Run: headless pygame with SDL's dummy video driver; simulated clock (each Clock.tick advances the game by its frame time, no real sleeping); random seed 0; keys injected as events and as key.get_pressed() state; no mouse input.
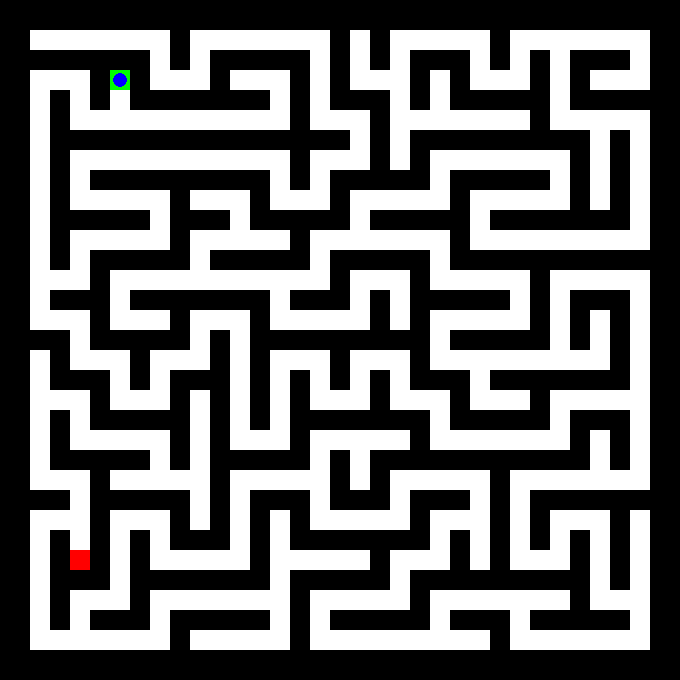
Frame 1 of 4 · flips 1–60 · no input
Frame 2 of 4 · flips 61–180 · tapped SPACE, RETURN · held RIGHT (→), D · screen unchanged from frame 1, image omitted
Frame 3 of 4 · flips 181–300 · held DOWN (↓), S · screen unchanged from frame 2, image omitted
Frame 4 of 4 · flips 301–420 · held LEFT (←), A, UP (↑), W · screen unchanged from frame 3, image omitted

The pygame program that drew these frames:

# Nyala Group MindMaze
# Chief Programmer - Lucas Ramage
# General Programmer - Michael Galloway

import pygame
import random

# Define constants
CELL_SIZE = 20
MARGIN = 10
WALL_COLOR = (0, 0, 0)
PATH_COLOR = (255, 255, 255)
START_COLOR = (0, 255, 0)
END_COLOR = (255, 0, 0)
MOVE_AMOUNT = 0.1


class Maze:
    # A class to handle all of the maze generation
    def __init__(self, size):
        # Initialize based on the size parameter, making a square grid
        self.size = size
        self.grid = [[0 for _ in range(size * 2 + 1)] for _ in range(size * 2 + 1)]
        self.visited = [[False for _ in range(size)] for _ in range(size)]
        self.stack = []

    def in_bounds(self, x, y):
        # Make sure the generation algorithm does not go out of bounds
        return 0 <= x < self.size and 0 <= y < self.size

    def get_neighbors(self, x, y):
        # A function to get the neighbor cells for a given cell
        neighbors = []
        directions = [(0, 1), (1, 0), (0, -1), (-1, 0)]
        random.shuffle(
            directions
        )  # Shuffles the directions to increase the randomness of the maze
        for dx, dy in directions:
            nx, ny = x + dx, y + dy
            if self.in_bounds(nx, ny) and not self.visited[ny][nx]:
                neighbors.append((nx, ny))
        return neighbors

    def find_dead_ends(self):
        # A function to find dead ends within the maze by checking that only one neighbor for a checked cell is marked as a path
        dead_ends = []
        for y in range(1, self.size * 2, 2):
            for x in range(1, self.size * 2, 2):
                if self.grid[y][x] == 1:
                    neighbors = sum(
                        1
                        for dx, dy in [(0, 1), (1, 0), (0, -1), (-1, 0)]
                        if self.grid[y + dy][x + dx] == 1
                    )
                    if neighbors == 1:
                        dead_ends.append((x, y))
        return dead_ends

    def carve_path(self, x1, y1, x2, y2):
        # A function to carve a path, setting a given point as a path and setting the cell between the given point and the second point as a path
        gx1, gy1 = x1 * 2 + 1, y1 * 2 + 1
        gx2, gy2 = x2 * 2 + 1, y2 * 2 + 1
        self.grid[(gy1 + gy2) // 2][(gx1 + gx2) // 2] = 1
        self.grid[gy2][gx2] = 1

    def generate(self):
        # A function that handles the maze generation
        start_x, start_y = 0, 0  # Start at top-left corner
        self.grid[start_x * 2 + 1][
            start_y * 2 + 1
        ] = 1  # Sets the top left corner as a path
        self.visited[start_y][start_x] = True  # Marks the top left corner as visited
        self.stack.append((start_x, start_y))  # Appends the start cell to the stack

        while self.stack:
            x, y = self.stack[-1]  # Select the first item in the stack (Or the last)
            neighbors = self.get_neighbors(
                x, y
            )  # Get all the neighbors of the selected cell
            if neighbors:
                nx, ny = random.choice(neighbors)  # Choose a random neighbor
                self.carve_path(
                    x, y, nx, ny
                )  # Carve a path between the selected cell and the selected neighbor
                self.visited[ny][nx] = True  # Mark the neighbor as visited
                self.stack.append((nx, ny))  # Append the neighbor to the stack
            else:
                self.stack.pop()  # Pop the last item from the stack if there are no remaining unvisited neighbors

        # Assign start and end points after generating the maze
        dead_ends = self.find_dead_ends()  # Get all of the dead ends within the maze
        if dead_ends:
            self.start = dead_ends[random.randint(0, (len(dead_ends) // 10))]
            self.end = dead_ends[random.randint(-((len(dead_ends) // 4)), -1)]
        else:
            self.start = (1, 1)
            self.end = (self.size * 2 - 1, self.size * 2 - 1)


class Object:
    def Delete(self):
        del self


class Wall(Object):
    def __init__(self, leftWall, topWall, width, height):
        self.box = pygame.Rect(leftWall, topWall, width, height)
        self.color = WALL_COLOR

    def Draw(self, screen):
        pygame.draw.rect(screen, self.color, self.box)


class Player(Object):
    def __init__(self, startX, startY, screen):
        self.x = startX
        self.y = startY
        self.width = CELL_SIZE * 0.75
        self.rad = self.width / 2
        self.color = (0, 0, 255)
        self.screen = screen

        self.box = pygame.Rect(
            (self.x - self.rad), (self.y - self.rad), self.width, self.width
        )

    def Update(self, x, y):
        self.x = x
        self.y = y
        self.box.update(
            (self.x - self.rad), (self.y - self.rad), self.width, self.width
        )
        self.Draw()

    def Move(self, xChange, yChange):
        self.x += xChange
        self.y += yChange
        self.box.update(
            (self.x - self.rad), (self.y - self.rad), self.width, self.width
        )
        for wall in walls:
            if wall.box.colliderect(self.box):
                self.x -= xChange
                self.y -= yChange
                self.box.update(
                    (self.x - self.rad), (self.y - self.rad), self.width, self.width
                )
        self.Draw()

    def Draw(self):
        pygame.draw.circle(self.screen, self.color, (self.x, self.y), self.rad)


# Pygame rendering function
def draw_maze(screen, maze):
    expanded_size = maze.size * 2 + 1
    for y in range(expanded_size):
        for x in range(expanded_size):
            color = PATH_COLOR if maze.grid[y][x] == 1 else WALL_COLOR
            rect = pygame.Rect(
                x * CELL_SIZE + MARGIN, y * CELL_SIZE + MARGIN, CELL_SIZE, CELL_SIZE
            )
            pygame.draw.rect(screen, color, rect)

    start_x, start_y = maze.start
    end_x, end_y = maze.end
    pygame.draw.rect(
        screen,
        START_COLOR,
        pygame.Rect(
            start_x * CELL_SIZE + MARGIN,
            start_y * CELL_SIZE + MARGIN,
            CELL_SIZE,
            CELL_SIZE,
        ),
    )
    pygame.draw.rect(
        screen,
        END_COLOR,
        pygame.Rect(
            end_x * CELL_SIZE + MARGIN, end_y * CELL_SIZE + MARGIN, CELL_SIZE, CELL_SIZE
        ),
    )


def drawWalls(screen, maze):
    expanded_size = maze.size * 2 + 1
    for y in range(expanded_size):
        for x in range(expanded_size):
            if maze.grid[y][x] == 0:
                wall = Wall(
                    x * CELL_SIZE + MARGIN, y * CELL_SIZE + MARGIN, CELL_SIZE, CELL_SIZE
                )
                walls.append(wall)
                wall.Draw(screen)


# Pygame setup
def main():
    grid_size = 16  # Default grid size
    maze = Maze(grid_size)
    maze.generate()
    expanded_size = grid_size * 2 + 1
    screen_size = (
        expanded_size * CELL_SIZE + 2 * MARGIN,
        expanded_size * CELL_SIZE + 2 * MARGIN,
    )

    pygame.init()
    global objectList
    objectList = list()
    global walls
    walls = list()
    screen = pygame.display.set_mode(screen_size)
    pygame.display.set_caption("Maze Generator")
    clock = pygame.time.Clock()
    pygame.key.set_repeat(True)

    global PlayerController
    PlayerController = Player(0, 0, screen)
    screen.fill(WALL_COLOR)
    draw_maze(screen, maze)
    drawWalls(screen, maze)
    start_x, start_y = maze.start
    PlayerController.Update(
        ((start_x + 0.5) * CELL_SIZE + MARGIN), ((start_y + 0.5) * CELL_SIZE + MARGIN)
    )

    running = True
    while running:
        for event in pygame.event.get():
            if event.type == pygame.QUIT:
                running = False
            elif event.type == pygame.KEYUP and event.key == pygame.K_z:
                for obj in objectList:
                    obj.Delete()
                for wall in walls:
                    wall.Delete()
                maze = Maze(grid_size)
                maze.generate()
                PlayerController.Update(
                    ((start_x + 0.5) * CELL_SIZE + MARGIN),
                    ((start_y + 0.5) * CELL_SIZE + MARGIN),
                )
            elif event.type == pygame.KEYDOWN:
                if event.key == pygame.K_w:
                    # minus Y
                    PlayerController.Move(0, -MOVE_AMOUNT)
                    pygame.display.flip()
                    PlayerController.Move(0, -MOVE_AMOUNT)
                    pygame.display.flip()
                if event.key == pygame.K_a:
                    # minus X
                    PlayerController.Move(-MOVE_AMOUNT, 0)
                    pygame.display.flip()
                    PlayerController.Move(-MOVE_AMOUNT, 0)
                    pygame.display.flip()
                if event.key == pygame.K_s:
                    # plus Y
                    PlayerController.Move(0, MOVE_AMOUNT)
                    pygame.display.flip()
                    PlayerController.Move(0, MOVE_AMOUNT)
                    pygame.display.flip()
                if event.key == pygame.K_d:
                    # plus X
                    PlayerController.Move(MOVE_AMOUNT, 0)
                    pygame.display.flip()
                    PlayerController.Move(MOVE_AMOUNT, 0)
                    pygame.display.flip()

        screen.fill(WALL_COLOR)
        draw_maze(screen, maze)
        PlayerController.Draw()
        pygame.display.flip()

        for event in pygame.event.get():
            if event.type == pygame.QUIT:
                running = False

        clock.tick(30)

    pygame.quit()


if __name__ == "__main__":
    main()
